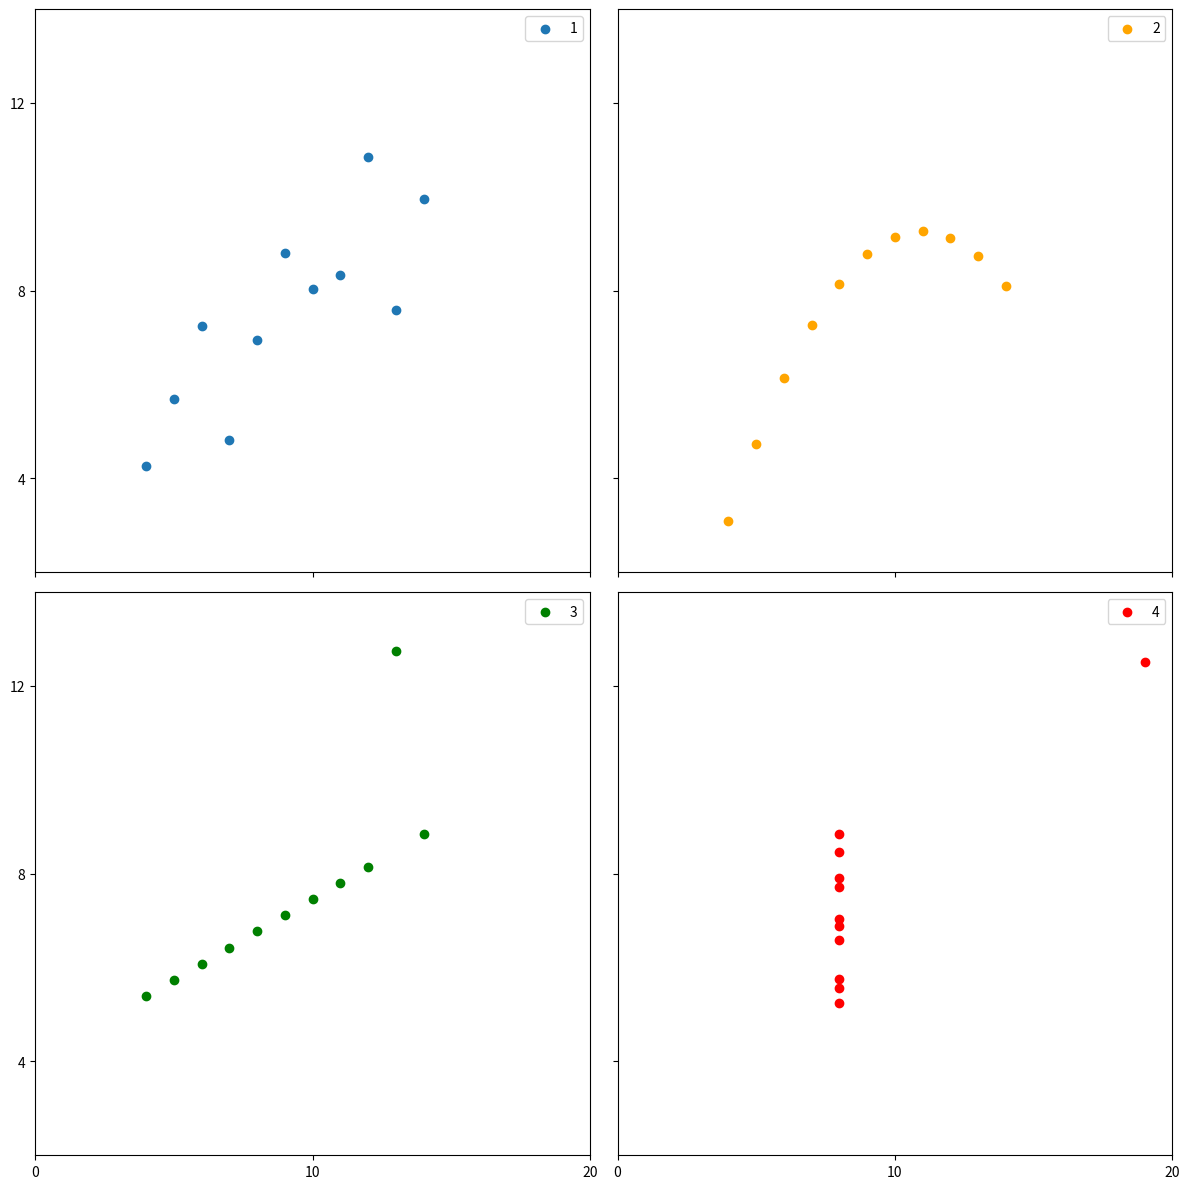

Here is the Python script that generated this plot:
import pandas as pd
import matplotlib.pyplot as plt

x = [10, 8, 13, 9, 11, 14, 6, 4, 12, 7, 5]
y1 = [8.04, 6.95, 7.58, 8.81, 8.33, 9.96, 7.24, 4.26, 10.84, 4.82, 5.68]
y2 = [9.14, 8.14, 8.74, 8.77, 9.26, 8.10, 6.13, 3.10, 9.13, 7.26, 4.74]
y3 = [7.46, 6.77, 12.74, 7.11, 7.81, 8.84, 6.08, 5.39, 8.15, 6.42, 5.73]
x4 = [8, 8, 8, 8, 8, 8, 8, 19, 8, 8, 8]
y4 = [6.58, 5.76, 7.71, 8.84, 8.47, 7.04, 5.25, 12.50, 5.56, 7.91, 6.89]


df_dict = {
    'I': y1,
    'II': y2,
    'III': y3,
    'IV': y4
}
anscombe_df = pd.DataFrame(df_dict, index=x)


anscombe_mean = anscombe_df.mean().round(2)
anscombe_std = anscombe_df.std(ddof=0).round(2)
anscombe_var = anscombe_df.var().round(1)

df_calcul = pd.DataFrame({'Mean' : anscombe_mean,
             'Standard Deviation' : anscombe_std,
             'Variance' : anscombe_var})
df_calcul.to_csv('Oleksa_Piotr_anscombe_stacj.csv')


scatter_plot_df = anscombe_df.reset_index()
fig, axs = plt.subplots(2,2, sharex=True, sharey=True, figsize=(12, 12))
axs[0, 0].set(xlim=(0, 20), ylim=(2, 14))
axs[0, 0].set(xticks=(0, 10, 20), yticks=(4, 8, 12))
axs[0, 0].scatter(x, y1)
axs[0, 0].legend('1')
axs[0, 1].scatter(x, y2, color='orange')
axs[0, 1].legend('2')
axs[1, 0].scatter(x, y3, color='green')
axs[1, 0].legend('3')
axs[1, 1].scatter(x4, y4, color='red')
axs[1, 1].legend('4')
fig.tight_layout()
plt.savefig('Oleksa_Piotr_anscombe_stacj.jpg', dpi=720)

